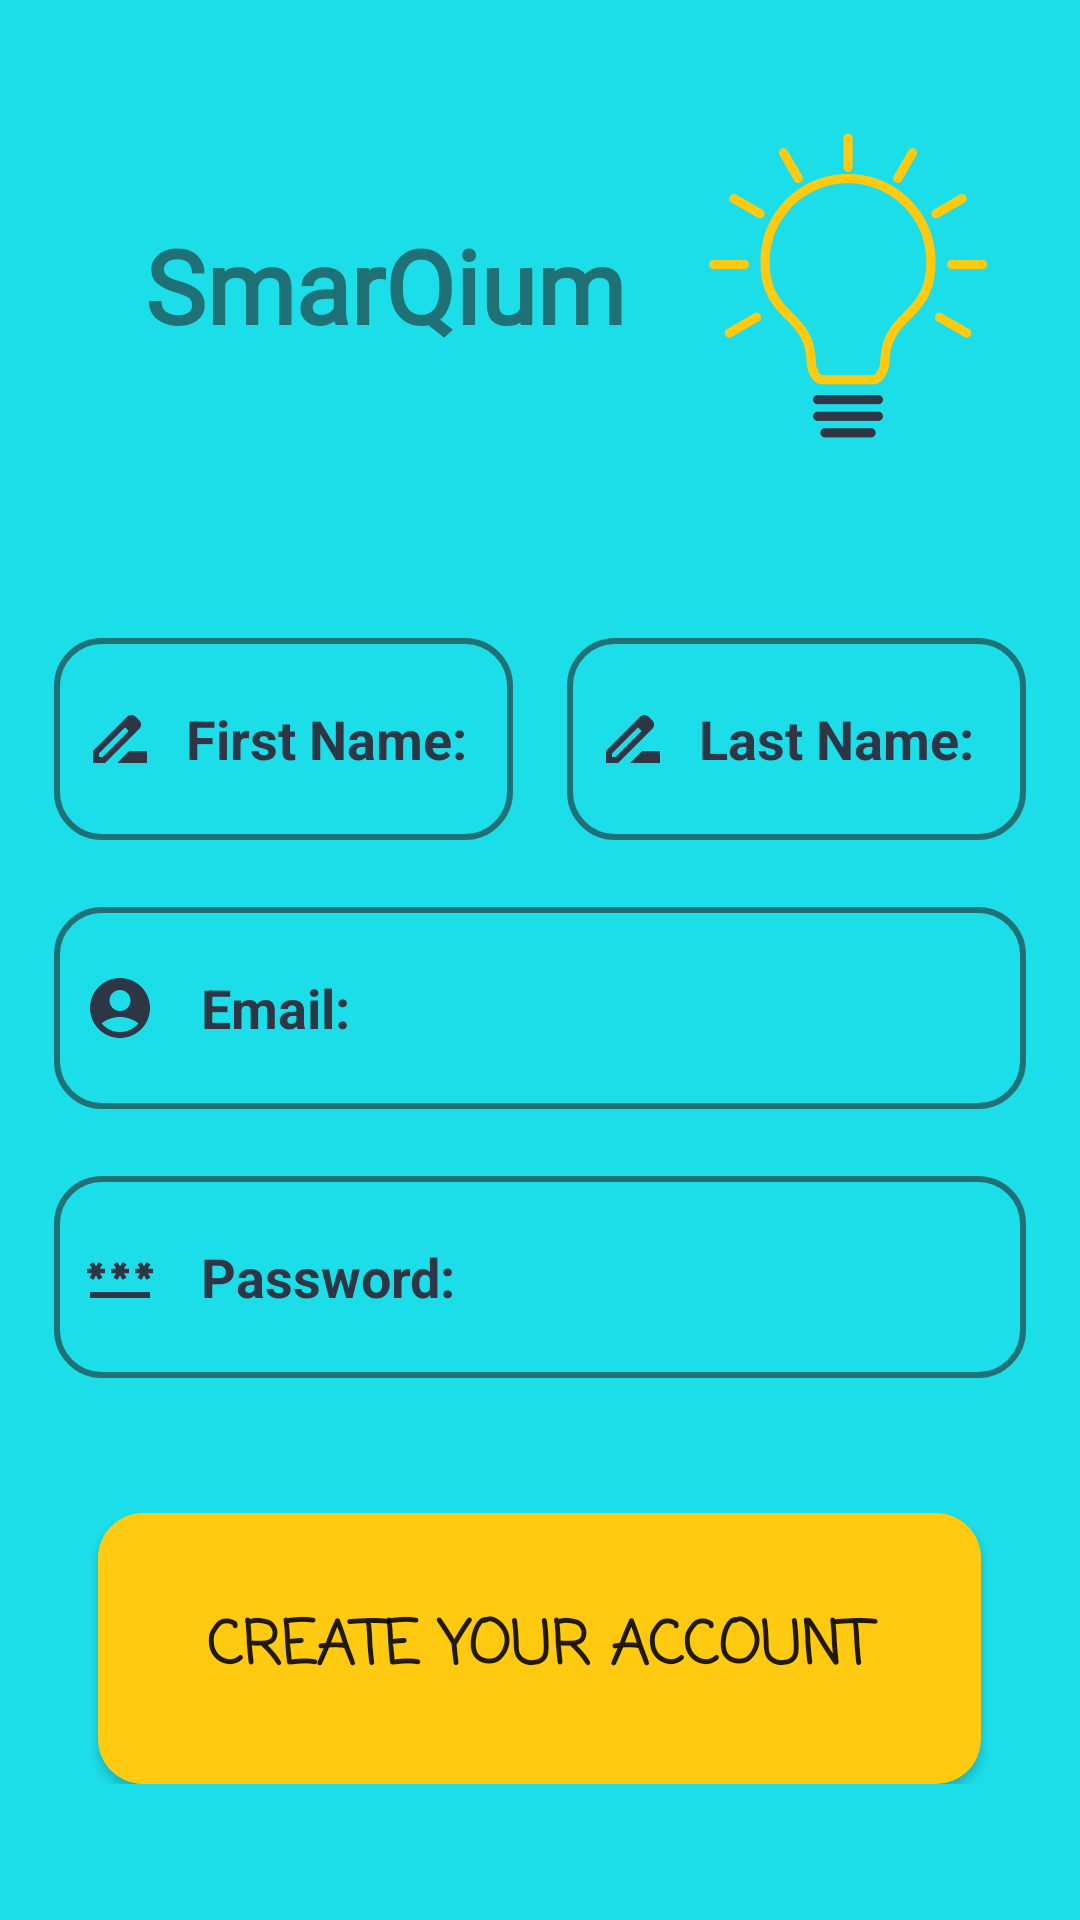

Layout XML and referenced resources for this Android screen:
<!-- AndroidManifest.xml: application theme Theme.Beta -->
<!-- res/layout/activity_register.xml -->
<?xml version="1.0" encoding="utf-8"?>
<LinearLayout xmlns:android="http://schemas.android.com/apk/res/android"
    xmlns:app="http://schemas.android.com/apk/res-auto"
    xmlns:tools="http://schemas.android.com/tools"
    android:layout_width="match_parent"
    android:layout_height="match_parent"
    android:background="#1CDEE8"
    android:orientation="vertical"
    tools:context=".Register">

    <Space
        android:layout_width="match_parent"
        android:layout_height="0dp"
        android:layout_weight="1" />

    <LinearLayout
        android:layout_width="match_parent"
        android:layout_height="0dp"
        android:layout_weight="6.5"
        android:onClick="redirect"
        android:orientation="horizontal">

        <Space
            android:layout_width="0dp"
            android:layout_height="match_parent"
            android:layout_weight="5" />

        <TextView
            android:layout_width="0dp"
            android:layout_height="match_parent"
            android:layout_weight="40"
            android:fontFamily="@font/aclonica"
            android:gravity="center"
            android:text="SmarQium"
            android:textColor="#207175"
            android:textSize="34sp"
            android:textStyle="bold" />

        <ImageView
            android:id="@+id/Logo"
            android:layout_width="0dp"
            android:layout_height="match_parent"
            android:layout_weight="20"
            app:srcCompat="@drawable/logo" />

        <Space
            android:layout_width="0dp"
            android:layout_height="match_parent"
            android:layout_weight="5" />
    </LinearLayout>

    <Space
        android:layout_width="match_parent"
        android:layout_height="0dp"
        android:layout_weight="2" />

    <LinearLayout
        android:layout_width="match_parent"
        android:layout_height="0dp"
        android:layout_weight="3"
        android:orientation="horizontal">

        <Space
            android:layout_width="0dp"
            android:layout_height="match_parent"
            android:layout_weight="5" />

        <EditText
            android:id="@+id/FirstName"
            android:layout_width="0dp"
            android:layout_height="match_parent"
            android:layout_weight="42.5"
            android:background="@drawable/edt_background"
            android:drawableLeft="@drawable/ic_baseline_drive_file_rename_outline_24"
            android:drawablePadding="10dp"
            android:ems="10"
            android:hint="First Name:"
            android:inputType="textPersonName"
            android:paddingLeft="10dp"
            android:textColorHint="@color/custom_blue"
            android:textCursorDrawable="@drawable/text_cursor"
            android:textStyle="bold" />

        <Space
            android:layout_width="0dp"
            android:layout_height="match_parent"
            android:layout_weight="5" />

        <EditText
            android:id="@+id/LastName"
            android:layout_width="0dp"
            android:layout_height="match_parent"
            android:layout_weight="42.5"
            android:background="@drawable/edt_background"
            android:drawableLeft="@drawable/ic_baseline_drive_file_rename_outline_24"
            android:drawablePadding="10dp"
            android:ems="10"
            android:hint="Last Name:"
            android:inputType="textPersonName"
            android:paddingLeft="10dp"
            android:textColorHint="@color/custom_blue"
            android:textCursorDrawable="@drawable/text_cursor"
            android:textStyle="bold" />

        <Space
            android:layout_width="0dp"
            android:layout_height="match_parent"
            android:layout_weight="5" />
    </LinearLayout>

    <Space
        android:layout_width="match_parent"
        android:layout_height="0dp"
        android:layout_weight="1" />

    <LinearLayout
        android:layout_width="match_parent"
        android:layout_height="0dp"
        android:layout_weight="3"
        android:orientation="horizontal">

        <Space
            android:layout_width="0dp"
            android:layout_height="match_parent"
            android:layout_weight="5" />

        <EditText
            android:id="@+id/Email"
            android:layout_width="0dp"
            android:layout_height="match_parent"
            android:layout_weight="90"
            android:background="@drawable/edt_background"
            android:drawableLeft="@drawable/ic_baseline_account_circle_24"
            android:drawablePadding="15dp"
            android:ems="10"
            android:hint="Email:"
            android:inputType="textEmailAddress"
            android:paddingLeft="10dp"
            android:textColorHint="@color/custom_blue"
            android:textCursorDrawable="@drawable/text_cursor"
            android:textStyle="bold" />

        <Space
            android:layout_width="0dp"
            android:layout_height="match_parent"
            android:layout_weight="5" />
    </LinearLayout>

    <Space
        android:layout_width="match_parent"
        android:layout_height="0dp"
        android:layout_weight="1" />

    <LinearLayout
        android:layout_width="match_parent"
        android:layout_height="0dp"
        android:layout_weight="3"
        android:orientation="horizontal">

        <Space
            android:layout_width="0dp"
            android:layout_height="match_parent"
            android:layout_weight="5" />

        <EditText
            android:id="@+id/Password"
            android:layout_width="0dp"
            android:layout_height="match_parent"
            android:layout_weight="90"
            android:background="@drawable/edt_background"
            android:drawableLeft="@drawable/ic_baseline_password_24"
            android:drawablePadding="15dp"
            android:ems="10"
            android:hint="Password:"
            android:inputType="textPassword"
            android:paddingLeft="10dp"
            android:textColorHint="@color/custom_blue"
            android:textCursorDrawable="@drawable/text_cursor"
            android:textStyle="bold" />

        <Space
            android:layout_width="0dp"
            android:layout_height="match_parent"
            android:layout_weight="5" />

    </LinearLayout>

    <LinearLayout
        android:layout_width="match_parent"
        android:layout_height="0dp"
        android:layout_weight="2"
        android:orientation="horizontal">

        <Space
            android:layout_width="0dp"
            android:layout_height="match_parent"
            android:layout_weight="2" />

        <ProgressBar
            android:id="@+id/prog"
            style="@style/Widget.AppCompat.ProgressBar.Horizontal"
            android:layout_width="0dp"
            android:layout_height="match_parent"
            android:layout_weight="8"
            android:indeterminate="true"

            android:indeterminateTint="@color/custom_yellow"
            android:indeterminateTintMode="src_atop"
            android:visibility="invisible" />

        <Space
            android:layout_width="0dp"
            android:layout_height="match_parent"
            android:layout_weight="2" />
    </LinearLayout>

    <LinearLayout
        android:layout_width="match_parent"
        android:layout_height="0dp"
        android:layout_weight="4"
        android:orientation="horizontal">

        <Space
            android:layout_width="0dp"
            android:layout_height="match_parent"
            android:layout_weight="10" />

        <Button
            android:id="@+id/btn"
            android:layout_width="0dp"
            android:layout_height="match_parent"
            android:layout_weight="90"
            android:background="@drawable/circle"

            android:fontFamily="casual"
            android:onClick="CreateAccount"
            android:text="Create Your Account"
            android:textSize="20sp"
            android:textStyle="bold" />

        <Space
            android:layout_width="0dp"
            android:layout_height="match_parent"
            android:layout_weight="10" />

    </LinearLayout>

    <Space
        android:layout_width="match_parent"
        android:layout_height="0dp"
        android:layout_weight="2" />

</LinearLayout>
<!-- resources referenced by this layout -->
<resources>
  <color name="custom_blue">#2E3545</color>
  <color name="custom_yellow">#FFCA10</color>
  <!-- drawable circle (drawable) -->
  <?xml version="1.0" encoding="utf-8"?>
  
  <shape xmlns:android="http://schemas.android.com/apk/res/android">
  
  
      <solid android:color="@color/custom_yellow"/>
      <corners
          android:radius="15dp"
          />
  
  </shape>
  <!-- drawable edt_background (drawable) -->
  <?xml version="1.0" encoding="utf-8"?>
  
  <shape xmlns:android="http://schemas.android.com/apk/res/android">
  
      <stroke  android:color="@color/custom_secondary"
          android:width="2dp"
          />
  
      <corners
          android:radius="15dp"
          />
  
  </shape>
  <!-- drawable ic_baseline_account_circle_24 (drawable) -->
  <vector android:height="24dp" android:tint="#2E3545"
      android:viewportHeight="24" android:viewportWidth="24"
      android:width="24dp" xmlns:android="http://schemas.android.com/apk/res/android">
      <path android:fillColor="@android:color/white" android:pathData="M12,2C6.48,2 2,6.48 2,12s4.48,10 10,10s10,-4.48 10,-10S17.52,2 12,2zM12,6c1.93,0 3.5,1.57 3.5,3.5S13.93,13 12,13s-3.5,-1.57 -3.5,-3.5S10.07,6 12,6zM12,20c-2.03,0 -4.43,-0.82 -6.14,-2.88C7.55,15.8 9.68,15 12,15s4.45,0.8 6.14,2.12C16.43,19.18 14.03,20 12,20z"/>
  </vector>
  <!-- drawable ic_baseline_drive_file_rename_outline_24 (drawable) -->
  <vector android:height="24dp" android:tint="#2E3545"
      android:viewportHeight="24" android:viewportWidth="24"
      android:width="24dp" xmlns:android="http://schemas.android.com/apk/res/android">
      <path android:fillColor="@android:color/white" android:pathData="M18.41,5.8L17.2,4.59c-0.78,-0.78 -2.05,-0.78 -2.83,0l-2.68,2.68L3,15.96V20h4.04l8.74,-8.74 2.63,-2.63c0.79,-0.78 0.79,-2.05 0,-2.83zM6.21,18H5v-1.21l8.66,-8.66 1.21,1.21L6.21,18zM11,20l4,-4h6v4H11z"/>
  </vector>
  <!-- drawable ic_baseline_password_24 (drawable) -->
  <vector android:height="24dp" android:tint="#2E3545"
      android:viewportHeight="24" android:viewportWidth="24"
      android:width="24dp" xmlns:android="http://schemas.android.com/apk/res/android">
      <path android:fillColor="@android:color/white" android:pathData="M2,17h20v2H2V17zM3.15,12.95L4,11.47l0.85,1.48l1.3,-0.75L5.3,10.72H7v-1.5H5.3l0.85,-1.47L4.85,7L4,8.47L3.15,7l-1.3,0.75L2.7,9.22H1v1.5h1.7L1.85,12.2L3.15,12.95zM9.85,12.2l1.3,0.75L12,11.47l0.85,1.48l1.3,-0.75l-0.85,-1.48H15v-1.5h-1.7l0.85,-1.47L12.85,7L12,8.47L11.15,7l-1.3,0.75l0.85,1.47H9v1.5h1.7L9.85,12.2zM23,9.22h-1.7l0.85,-1.47L20.85,7L20,8.47L19.15,7l-1.3,0.75l0.85,1.47H17v1.5h1.7l-0.85,1.48l1.3,0.75L20,11.47l0.85,1.48l1.3,-0.75l-0.85,-1.48H23V9.22z"/>
  </vector>
  <!-- drawable logo: png bitmap (drawable, 26917 bytes) -->
  <!-- drawable text_cursor (drawable) -->
  <?xml version="1.0" encoding="utf-8"?>
  <shape xmlns:android="http://schemas.android.com/apk/res/android">
  
      <size android:width="3dp" />
      <solid android:color="@color/custom_blue"/>
  </shape>
  <style name="Theme.Beta" parent="Theme.MaterialComponents.DayNight.NoActionBar">
          
          <item name="colorPrimary">@color/custom_cyan</item>
          <item name="colorPrimaryVariant">@color/custom_cyan</item>
          <item name="colorOnPrimary">@color/custom_cyan</item>
          
          <item name="colorSecondary">@color/custom_cyan</item>
          <item name="colorSecondaryVariant">@color/custom_cyan</item>
          <item name="colorOnSecondary">@color/custom_cyan</item>
          
          <item name="android:statusBarColor">@color/custom_cyan</item>
          
      </style>
  <color name="custom_secondary">#207175</color>
  <color name="custom_cyan">#17B0B8</color>
</resources>
